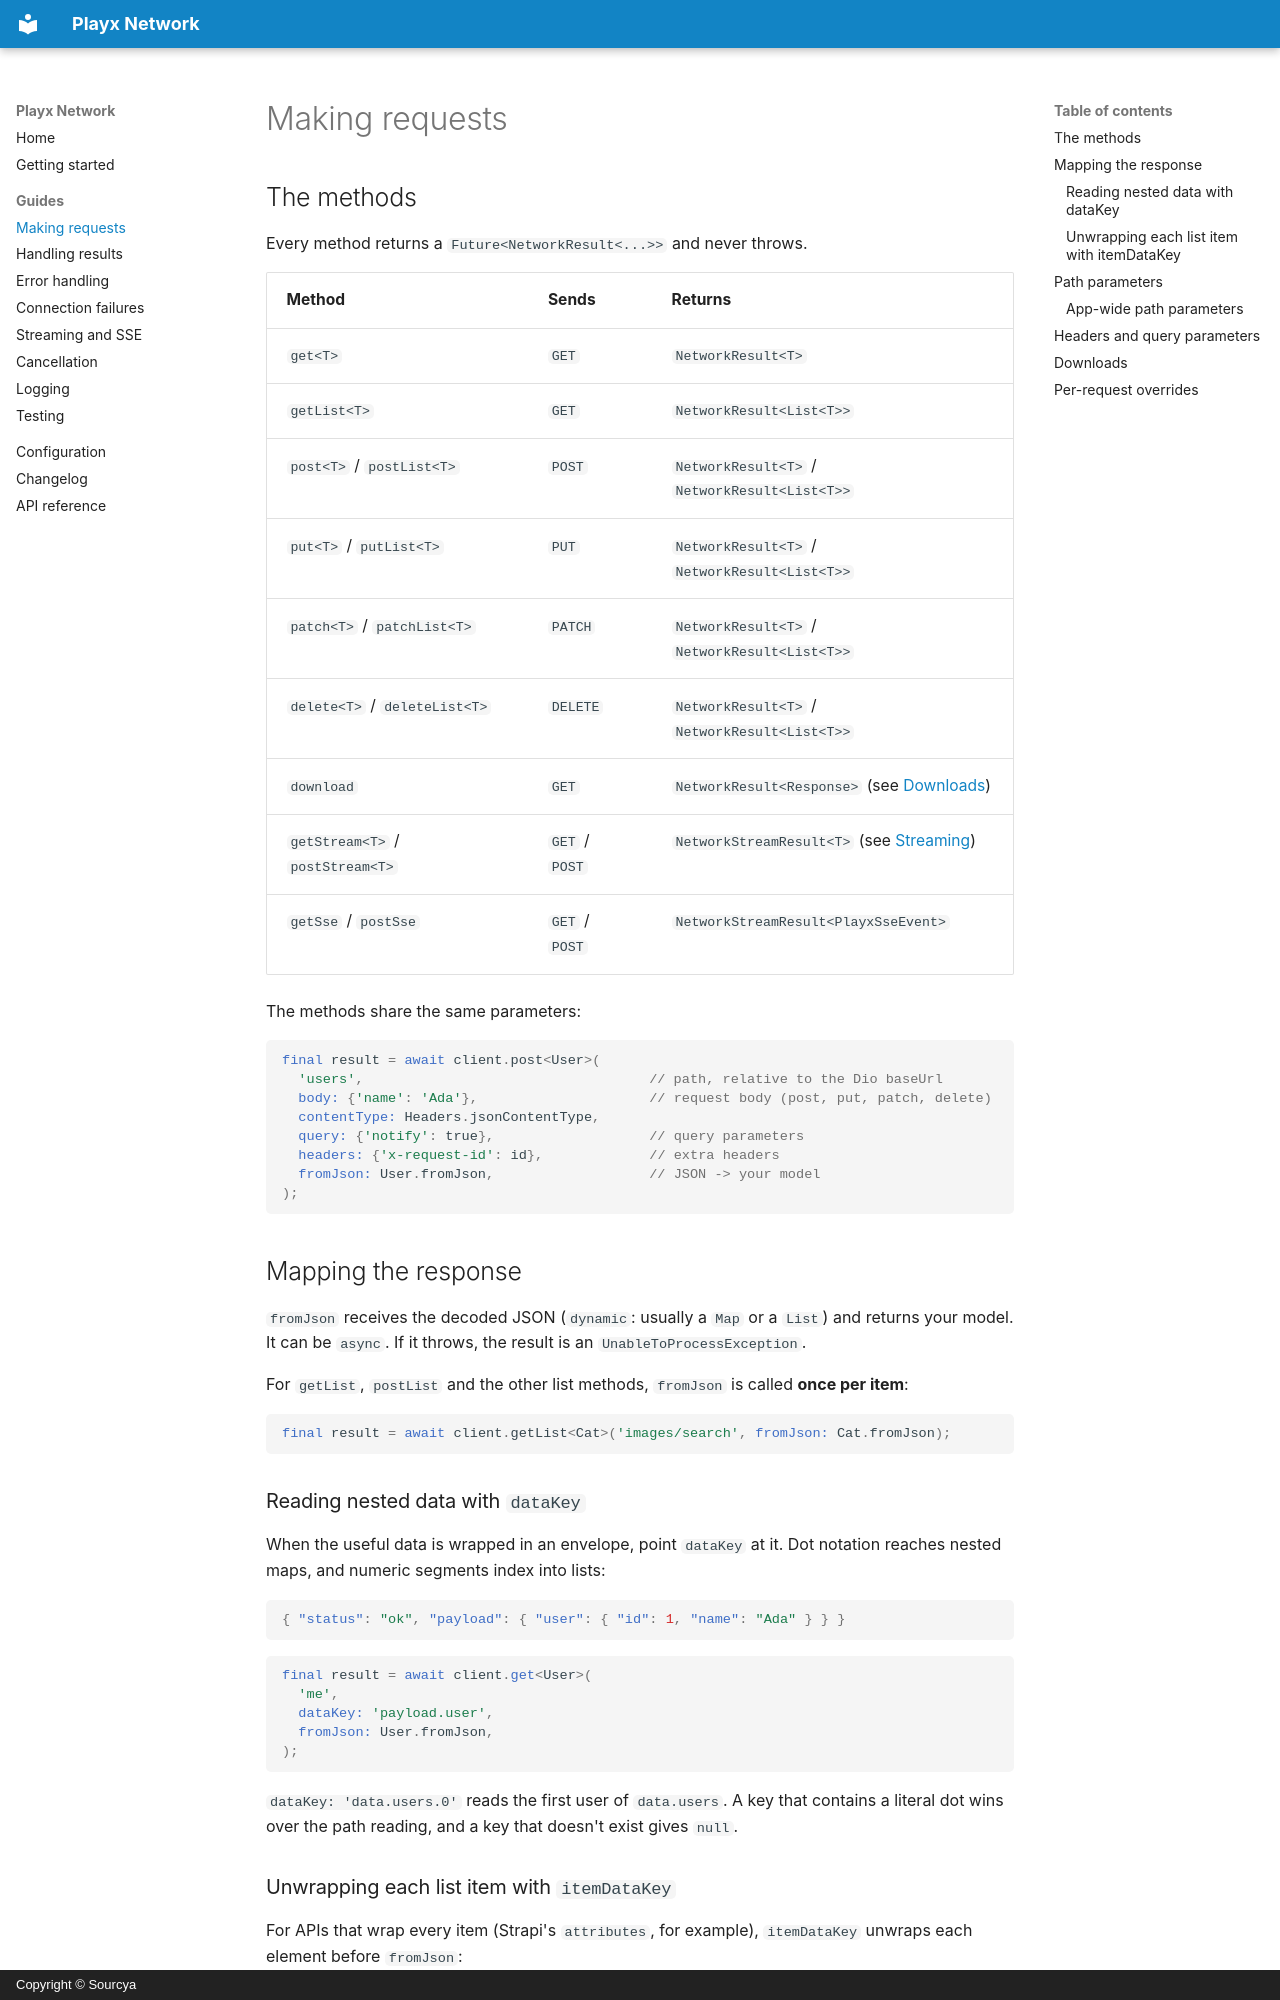

repository: playx-flutter/playx_network · page: guides/requests/index.html · generator: mkdocs · copyright: Copyright © Sourcya

# Making requests

## The methods

Every method returns a `Future<NetworkResult<...>>` and never throws.

| Method | Sends | Returns |
|--------|-------|---------|
| `get<T>` | `GET` | `NetworkResult<T>` |
| `getList<T>` | `GET` | `NetworkResult<List<T>>` |
| `post<T>` / `postList<T>` | `POST` | `NetworkResult<T>` / `NetworkResult<List<T>>` |
| `put<T>` / `putList<T>` | `PUT` | `NetworkResult<T>` / `NetworkResult<List<T>>` |
| `patch<T>` / `patchList<T>` | `PATCH` | `NetworkResult<T>` / `NetworkResult<List<T>>` |
| `delete<T>` / `deleteList<T>` | `DELETE` | `NetworkResult<T>` / `NetworkResult<List<T>>` |
| `download` | `GET` | `NetworkResult<Response>` (see [Downloads](#downloads)) |
| `getStream<T>` / `postStream<T>` | `GET` / `POST` | `NetworkStreamResult<T>` (see [Streaming](streaming.md)) |
| `getSse` / `postSse` | `GET` / `POST` | `NetworkStreamResult<PlayxSseEvent>` |

The methods share the same parameters:

```dart
final result = await client.post<User>(
  'users',                                   // path, relative to the Dio baseUrl
  body: {'name': 'Ada'},                     // request body (post, put, patch, delete)
  contentType: Headers.jsonContentType,
  query: {'notify': true},                   // query parameters
  headers: {'x-request-id': id},             // extra headers
  fromJson: User.fromJson,                   // JSON -> your model
);
```

## Mapping the response

`fromJson` receives the decoded JSON (`dynamic`: usually a `Map` or a `List`) and returns your model. It can be `async`. If it throws, the result is an `UnableToProcessException`.

For `getList`, `postList` and the other list methods, `fromJson` is called **once per item**:

```dart
final result = await client.getList<Cat>('images/search', fromJson: Cat.fromJson);
```

### Reading nested data with `dataKey`

When the useful data is wrapped in an envelope, point `dataKey` at it. Dot notation reaches nested maps, and numeric segments index into lists:

```json
{ "status": "ok", "payload": { "user": { "id": 1, "name": "Ada" } } }
```

```dart
final result = await client.get<User>(
  'me',
  dataKey: 'payload.user',
  fromJson: User.fromJson,
);
```

`dataKey: 'data.users.0'` reads the first user of `data.users`. A key that contains a literal dot wins over the path reading, and a key that doesn't exist gives `null`.
